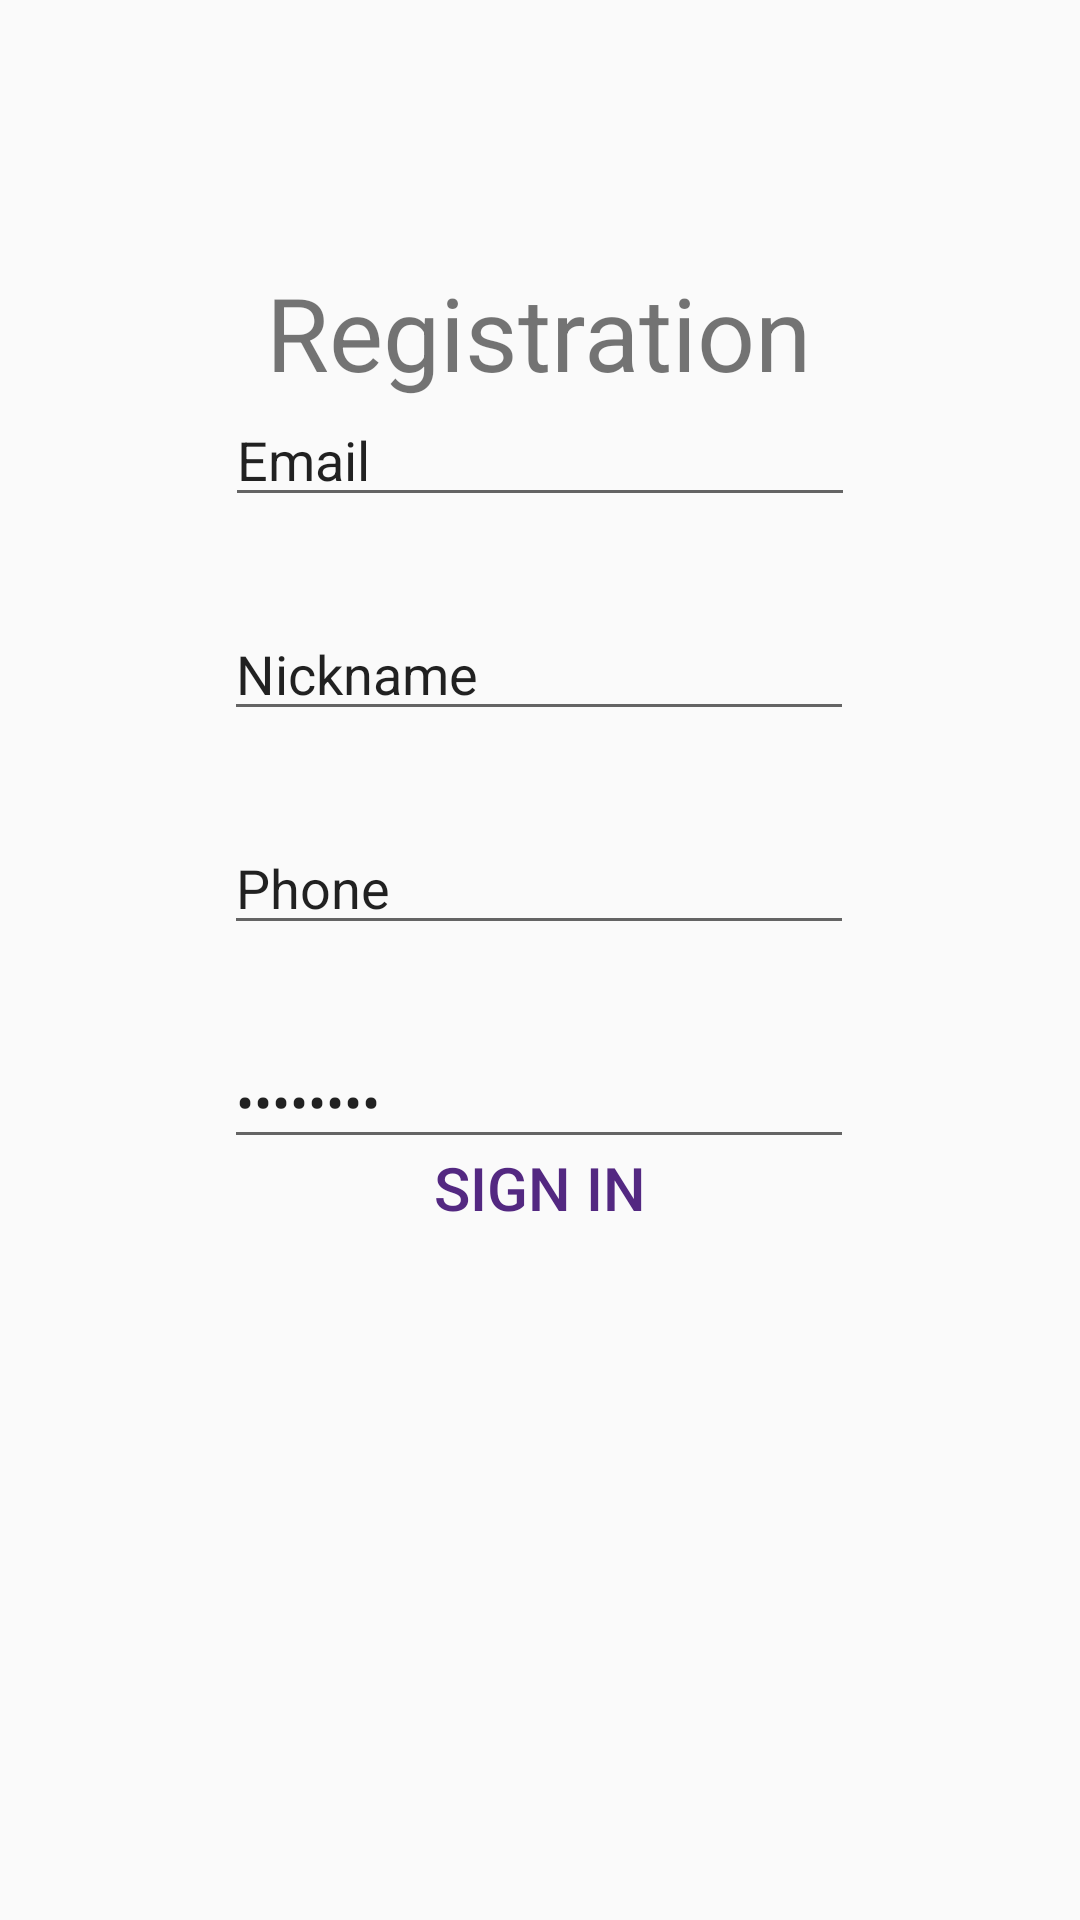

Android layout source for this screen:
<!-- AndroidManifest.xml: application theme AppTheme -->
<!-- res/layout/activity_registration.xml -->
<?xml version="1.0" encoding="utf-8"?>
<androidx.constraintlayout.widget.ConstraintLayout
    xmlns:android="http://schemas.android.com/apk/res/android"
    xmlns:app="http://schemas.android.com/apk/res-auto"
    xmlns:tools="http://schemas.android.com/tools"
    android:layout_width="match_parent"
    android:layout_height="match_parent">

    <TextView
        android:id="@+id/textView2"
        android:layout_width="wrap_content"
        android:layout_height="wrap_content"

        android:textSize="34dp"
        android:layout_marginStart="176dp"
        android:layout_marginLeft="176dp"
        android:layout_marginTop="88dp"
        android:layout_marginEnd="177dp"
        android:layout_marginRight="177dp"
        android:text="Registration"
        app:layout_constraintEnd_toEndOf="parent"
        app:layout_constraintStart_toStartOf="parent"
        app:layout_constraintTop_toTopOf="parent" />

    <EditText
        android:id="@+id/email"
        android:layout_width="wrap_content"
        android:layout_height="wrap_content"
        android:layout_marginStart="101dp"
        android:layout_marginLeft="101dp"
        android:layout_marginTop="50dp"
        android:layout_marginEnd="101dp"
        android:layout_marginRight="101dp"
        android:layout_marginBottom="15dp"
        android:ems="10"
        android:inputType="textEmailAddress"
        android:text="Email"
        app:layout_constraintBottom_toTopOf="@+id/nickname"
        app:layout_constraintEnd_toEndOf="parent"
        app:layout_constraintStart_toStartOf="parent"
        app:layout_constraintTop_toBottomOf="@+id/textView2" />

    <EditText
        android:id="@+id/nickname"
        android:layout_width="wrap_content"
        android:layout_height="wrap_content"
        android:layout_marginStart="100dp"
        android:layout_marginLeft="100dp"
        android:layout_marginTop="15dp"
        android:layout_marginEnd="101dp"
        android:layout_marginRight="101dp"
        android:layout_marginBottom="15dp"
        android:ems="10"
        android:inputType="textPersonName"
        android:text="Nickname"
        app:layout_constraintBottom_toTopOf="@+id/phone"
        app:layout_constraintEnd_toEndOf="parent"
        app:layout_constraintStart_toStartOf="parent"
        app:layout_constraintTop_toBottomOf="@+id/email" />

    <EditText
        android:id="@+id/phone"
        android:layout_width="wrap_content"
        android:layout_height="wrap_content"
        android:layout_marginStart="100dp"
        android:layout_marginLeft="100dp"
        android:layout_marginTop="15dp"
        android:layout_marginEnd="101dp"
        android:layout_marginRight="101dp"
        android:layout_marginBottom="15dp"
        android:ems="10"
        android:inputType="phone"
        android:text="Phone"
        app:layout_constraintBottom_toTopOf="@+id/password"
        app:layout_constraintEnd_toEndOf="parent"
        app:layout_constraintStart_toStartOf="parent"
        app:layout_constraintTop_toBottomOf="@+id/nickname"
        android:autofillHints="" />

    <EditText
        android:id="@+id/password"
        android:layout_width="wrap_content"
        android:layout_height="wrap_content"
        android:layout_marginStart="100dp"
        android:layout_marginLeft="100dp"
        android:layout_marginTop="15dp"
        android:layout_marginEnd="101dp"
        android:layout_marginRight="101dp"
        android:layout_marginBottom="30dp"
        android:ems="10"
        android:inputType="textPassword"
        android:text="Password"
        app:layout_constraintBottom_toTopOf="@+id/regBT"
        app:layout_constraintEnd_toEndOf="parent"
        app:layout_constraintStart_toStartOf="parent"
        app:layout_constraintTop_toBottomOf="@+id/phone" />

    <Button
        android:id="@+id/regBT"
        style="@style/mPrimaryButton"
        android:layout_width="0dp"
        android:layout_height="64dp"
        android:layout_marginBottom="212dp"
        android:text="Sign in"
        android:textSize="20dp"
        app:layout_constraintBottom_toBottomOf="parent"
        app:layout_constraintEnd_toEndOf="parent"
        app:layout_constraintHorizontal_bias="0.0"
        app:layout_constraintStart_toStartOf="parent" />

</androidx.constraintlayout.widget.ConstraintLayout>
<!-- resources referenced by this layout -->
<resources>
  <style name="mPrimaryButton" parent="Widget.AppCompat.Button.Borderless">
          <item name="android:textColor">@color/colorPrimaryDark</item>
      </style>
  <style name="AppTheme" parent="Theme.AppCompat.Light.DarkActionBar">
          
          <item name="colorPrimary">@color/colorPrimary</item>
          <item name="colorPrimaryDark">@color/colorPrimaryDark</item>
          <item name="colorAccent">@color/colorAccent</item>
      </style>
  <color name="colorPrimaryDark">#532881</color>
  <color name="colorPrimary">#8942D6</color>
  <color name="colorAccent">#c0f400</color>
</resources>
